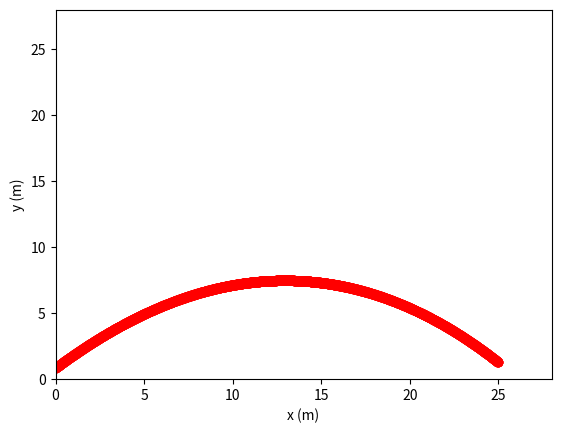

Source code (Python):
import numpy as np
import matplotlib.pyplot as plt

#inputs
h0=0.85
mass=0.21 #kg
air_density=1.29 #kg/m^3
sectional_area=0.006 #m^2
launch_angle=44.9 #degrees
initial_velocity=16.16 #m/s
Drag_Coefficient=0.15
Lift_Coefficient=0.01
effective_area=0.002 #m^2
dt=0.001 #seconds

#rename inputs
m=mass
area=sectional_area
theta=launch_angle
v=initial_velocity
Cd=Drag_Coefficient
p=air_density
Cl=Lift_Coefficient

#noombers
g=9.81

#drag
weight=m*g
Fd=0.5*p*area*Cd*(v)**2
Fdx=(-1)*Fd*np.cos(theta/180*np.pi)
Fdy=(-1)*Fd*np.sin(theta/180*np.pi)-weight

#Lift
Fl=0.5*Cl*effective_area*p*(v)**2

#Newtonian Forces
E0=(0.5)*(m)*(v)**2
print("E0:", E0)
#lists
t=[0]
vx=[v*np.cos(theta/180*np.pi)]
vy=[v*np.sin(theta/180*np.pi)]
ax=[(-Fd*np.cos(theta/180*np.pi))/m]
ay=[Fl*np.cos(theta/180*np.pi)-g-(Fd*np.sin(theta/180*np.pi)/m)]
x=[0]
y=[h0]
tboom=[]
index=[]


stop=0
stop1=0
dy=[]
dx=[]
#Euler's Method for Approximation (integration over a time-step interval)
counter=0
while (stop==0) and y[counter]>0 and x[counter]<25:
    t.append(t[counter] + dt)
    vx.append(vx[counter] + dt * ax[counter])
    vy.append(vy[counter] + dt * ay[counter])
    x.append(x[counter] + dt * vx[counter])
    y.append(y[counter] + dt * vy[counter])
    height = y[counter] + dt * vy[counter]
    position = x[counter] + dt * vx[counter]
    if 1.259 < height < 1.263 and 24.9<position<25.1:
        tboom.append(t[counter] + dt)
        index.append(counter)
    elif 24.99<x[counter]+dt*vx[counter]<25.01:
        stop=1
        dy.append(y[counter]-y[counter-1])
        dx.append(x[counter]-x[counter-1])
    vel = np.sqrt(vx[counter + 1] ** 2 + vy[counter + 1] ** 2)
    drag = 0.5 * p * area * Cd * vel ** 2
    lift = 0.5 * Cl * effective_area * p * (vel) ** 2
    phi = np.arctan(vy[counter]/vx[counter])
    ax.append(lift*np.sin(phi / 180 * np.pi)-(drag * np.cos(phi / 180 * np.pi)) / m)
    ay.append(lift*np.cos(phi / 180 * np.pi)-g-(drag * np.sin(phi / 180 * np.pi) / m))
    counter += 1

#target
'''
height: 1261 mm
penetration angle: 62.5
vel = np.sqrt((vx[counter] ** 2) + (vy[counter] ** 2))
    Fdi = 0.5 * p * area * Cd * ((vel) ** 2)
    Fdxi = Fd * np.cos(theta/180*np.pi)
    Fdyi = Fd * np.sin(theta/180*np.pi) - weight
    Fli = 0.5 * Cl * effective_area * p * (vel) ** 2
    axi=-Fdxi/m
    ayi=Fli*np.sin(theta/180*np.pi)-g-(Fdyi/m)
    vxi=vx[counter]+dt*ax[counter]
    vyi=vy[counter]+dt*ay[counter]
    xi=x[counter]+dt*vx[counter]
    yi=y[counter]+dt*vy[counter]
    ax.append(axi)
    ay.append(ayi)
    vx.append(vxi)
    vy.append(vyi)
    x.append(xi)
    y.append(yi)
    t.append(t[counter] + dt)
    if (1.2-h0<y[counter]<1.3-h0) and (24.8<x[counter]<25.2):
        tboom.append(t[counter]+dt)
        index.append(counter)
        stop1=1
    elif stop1==1:
        stop=1
    counter+=1
'''
#plot/print
plt.plot(x,y,'ro')
plt.ylabel("y (m)")
plt.xlabel("x (m)")
plt.xlim(0,28)
plt.ylim(0,28)
#plt.axes().set_aspect('equal')
plt.show()
go=0
if 24.9<x[-1]<25.1 and 1.2<y[-1]<1.3:
    print("Hit")
    go=1
for i in index:
    if 24.9<x[i]<25.1 and 1.2<y[i]<1.3:
        print("Hit!")

#penetration angle calculation
angle=np.arctan(dy[0]/dx[0])*180/np.pi
impact_angle=[]
impact_angle.append(90-(27.5-angle))
print('Range: ', x[-1], 'm')
print('angle of impact: ', angle.round(2), 'deg. which is', impact_angle[0], 'deg. from a perpendicular impact')
#print('Time of Flight: ', t[counter], 'seconds')
print('Time of Impact: ', t[counter], 'sec')
#[Distance from center of the wing to the center of gravity] * [[Lift of the wing (Force)] = 0
print('Height at 25m: ', y[-1], 'm')